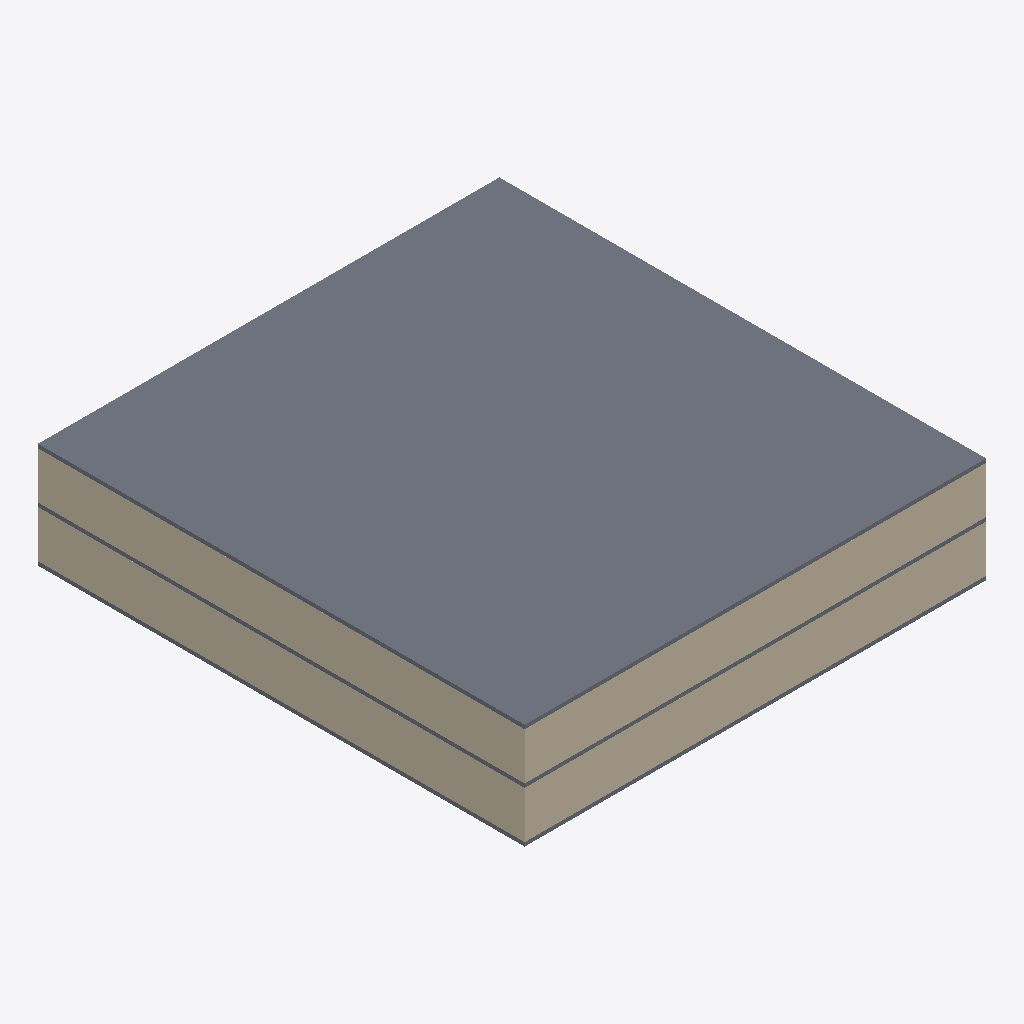
Isometric view of an IFC building model (IFC-SPF (STEP), schema IFC2X3, length unit metre), seen from the south-west, elements coloured by IFC class: 6 walls (beige), 3 slabs (grey).
Extent 36.3 m × 38.3 m × 8.3 m (x, y, z). Storeys (3): Level 1 at 0.00 m; Level 2 at 4.00 m; Level 3 at 7.00 m. Elements (54): 34 IfcWallStandardCase, 16 IfcDoor, 3 IfcSlab, 1 IfcStair.

HEADER;
FILE_DESCRIPTION(('ViewDefinition [CoordinationView_V2.0]'),'2;1');
FILE_NAME('Project  Number','2023-03-04T17:37:54',(''),(''),'ODA IFC SDK 22.8','22.1.30.34 - Exporter 22.1.30.34 - Alternate UI 22.1.30.34','');
FILE_SCHEMA(('IFC2X3'));
ENDSEC;
DATA;
#93=IFCPROJECT('1jL8Qjk8j4TuQKiKnLIR4W',#20,'Project  Number',$,$,'Project Name','Project  Status',(#88),#85);
#109=IFCSITE('1jL8Qjk8j4TuQKiKnLIR4Y',#20,'Default',$,$,#108,$,$,.ELEMENT.,$,$,$,$,$);
#95=IFCBUILDING('1jL8Qjk8j4TuQKiKnLIR4X',#20,'',$,$,#16,$,'',.ELEMENT.,$,$,$);
#98=IFCBUILDINGSTOREY('1jL8Qjk8j4TuQKiKogjdtV',#20,'Level 1',$,'Level:8mm Head',#97,$,'Level 1',.ELEMENT.,0.0);
#102=IFCBUILDINGSTOREY('1jL8Qjk8j4TuQKiKogjd3v',#20,'Level 2',$,'Level:8mm Head',#101,$,'Level 2',.ELEMENT.,4.0);
#106=IFCBUILDINGSTOREY('1jL8Qjk8j4TuQKiKogjMN$',#20,'Level 3',$,'Level:8mm Head',#105,$,'Level 3',.ELEMENT.,7.000000000000001);
#4427=IFCSLAB('1NNcKQm7bDLBn3Tt0bP6V3',#20,'Floor:300mm:208195',$,'Floor:300mm',#4417,#4426,'208195',.FLOOR.);
#4388=IFCWALLSTANDARDCASE('1NNcKQm7bDLBn3Tt0bP6V0',#20,'Basic Wall:300mm:208192',$,'Basic Wall:300mm',#4363,#4387,'208192');
#627=IFCWALLSTANDARDCASE('1NNcKQm7bDLBn3Tt0bP6XL',#20,'Basic Wall:300mm:205525',$,'Basic Wall:300mm',#604,#626,'205525');
#447=IFCWALLSTANDARDCASE('1NNcKQm7bDLBn3Tt0bP6XI',#20,'Basic Wall:300mm:205522',$,'Basic Wall:300mm',#416,#446,'205522');
#4220=IFCWALLSTANDARDCASE('1NNcKQm7bDLBn3Tt0bP6Uz',#20,'Basic Wall:300mm:208189',$,'Basic Wall:300mm',#4189,#4219,'208189');
#366=IFCSLAB('1NNcKQm7bDLBn3Tt0bP6XH',#20,'Floor:300mm:205521',$,'Floor:300mm',#352,#365,'205521',.FLOOR.);
#3306=IFCSLAB('1NNcKQm7bDLBn3Tt0bP66A',#20,'Floor:300mm:207626',$,'Floor:300mm',#3286,#3305,'207626',.FLOOR.);
#574=IFCWALLSTANDARDCASE('1NNcKQm7bDLBn3Tt0bP6XK',#20,'Basic Wall:300mm:205524',$,'Basic Wall:300mm',#550,#573,'205524');
#4333=IFCWALLSTANDARDCASE('1NNcKQm7bDLBn3Tt0bP6U$',#20,'Basic Wall:300mm:208191',$,'Basic Wall:300mm',#4309,#4332,'208191');
ENDSEC;